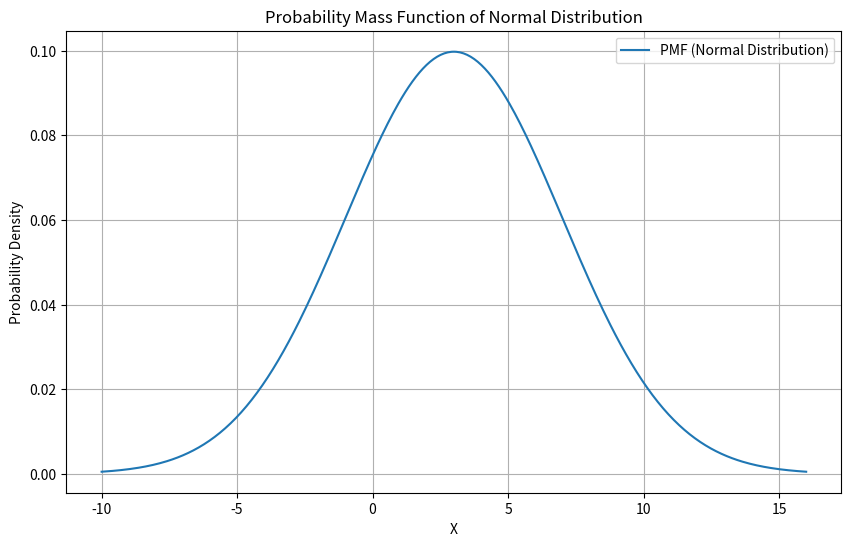
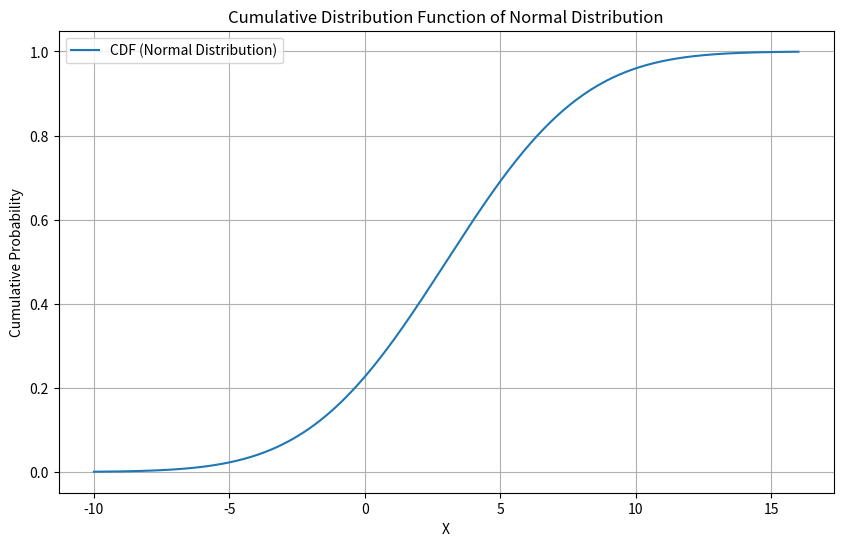

Python code for these plots, in order:
import numpy as np
import matplotlib.pyplot as plt
from scipy.stats import norm


def pmf_normal(x, mu, sigma):
    return norm.pdf(x, mu, sigma)

def cdf_normal(x, mu, sigma):
    return norm.cdf(x, mu, sigma)


mu = 3
sigma = 4

x_values = np.linspace(-10, 16, 400)
pmf_values = pmf_normal(x_values, mu, sigma)
cdf_values = cdf_normal(x_values, mu, sigma)

plt.figure(figsize=(10, 6))
plt.plot(x_values, pmf_values, label='PMF (Normal Distribution)')
plt.xlabel('X')
plt.ylabel('Probability Density')
plt.title('Probability Mass Function of Normal Distribution')
plt.legend()
plt.grid(True)
plt.show()
plt.figure(figsize=(10, 6))
plt.plot(x_values, cdf_values, label='CDF (Normal Distribution)')
plt.xlabel('X')
plt.ylabel('Cumulative Probability')
plt.title('Cumulative Distribution Function of Normal Distribution')
plt.legend()
plt.grid(True)
plt.show()

p_between_2_and_7 = cdf_normal(7, mu, sigma) - cdf_normal(2, mu, sigma)
print(f"P(2 < X < 7) = {p_between_2_and_7:.4f}")
